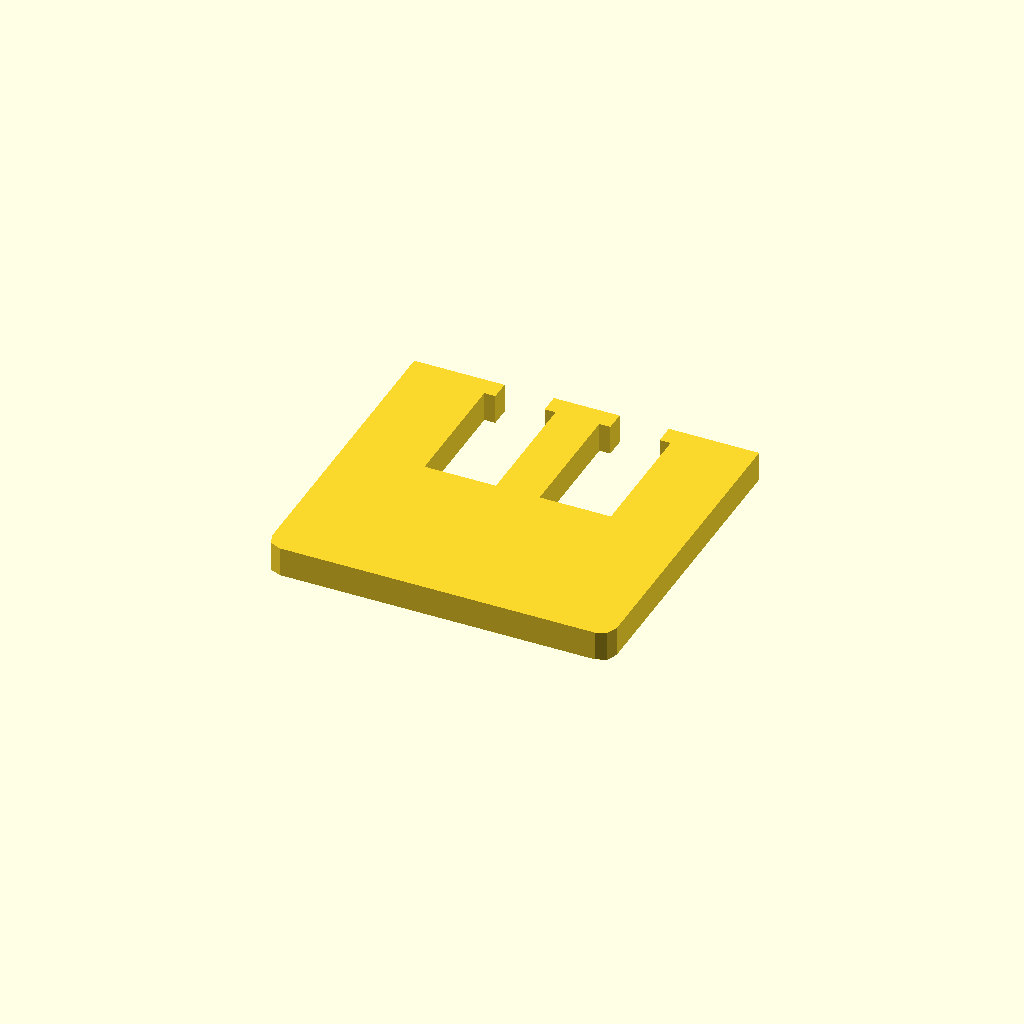
Cell 1 — every parameter at its default value.
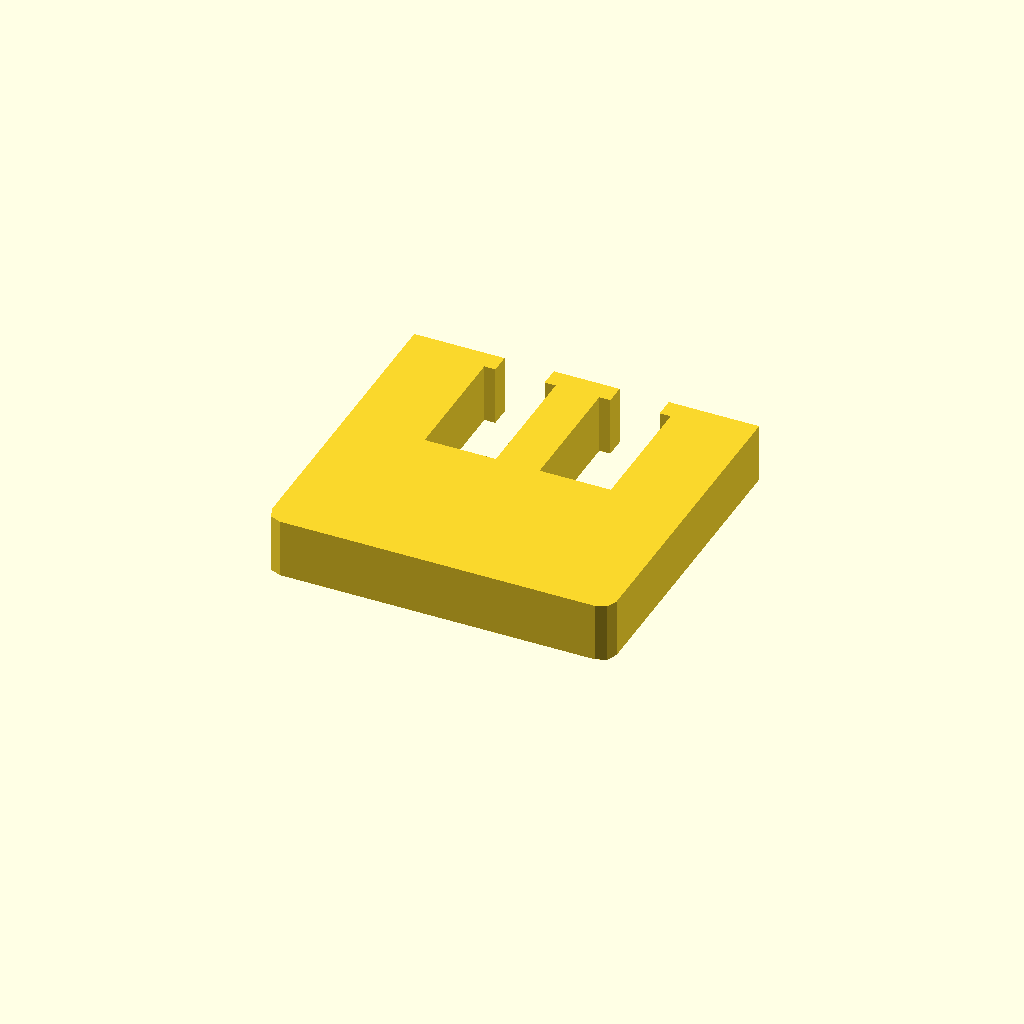
Cell 2: profile_height = 12 (everything else at default).
One fixed orthographic camera (rotation 55°, 0°, 25°; colour scheme Cornfield) for every cell.
OpenSCAD source file optional_data/data/sketch1/windowplates/part_0042.scad:
$fn = 32;

// ----------------------------------------------------------------------
// Window plate: 70 x 65 mm, 2 open windows
// ----------------------------------------------------------------------

// --- parameters (mm) ---
profile_height = 6;       // extrusion height
profile_points = 24;      // points of the closed outline

profile = [[0, 3], [0.879, 0.879], [3, 0], [67, 0], [69.121, 0.879], [70, 3], [70, 65], [51.67, 65], [51.67, 61], [53.905, 61], [53.905, 35], [39.435, 35], [39.435, 61], [41.67, 61], [41.67, 65], [28.33, 65], [28.33, 61], [30.565, 61], [30.565, 35], [16.095, 35], [16.095, 61], [18.33, 61], [18.33, 65], [0, 65]];  // single closed polygon, 24 points, counter clockwise

// --- the one profile operation ---
linear_extrude(height = profile_height) polygon(points = profile);
Parameter table extracted from the source (name, type, default, range or options):
profile_height: number, default 6
profile_points: number, default 24
